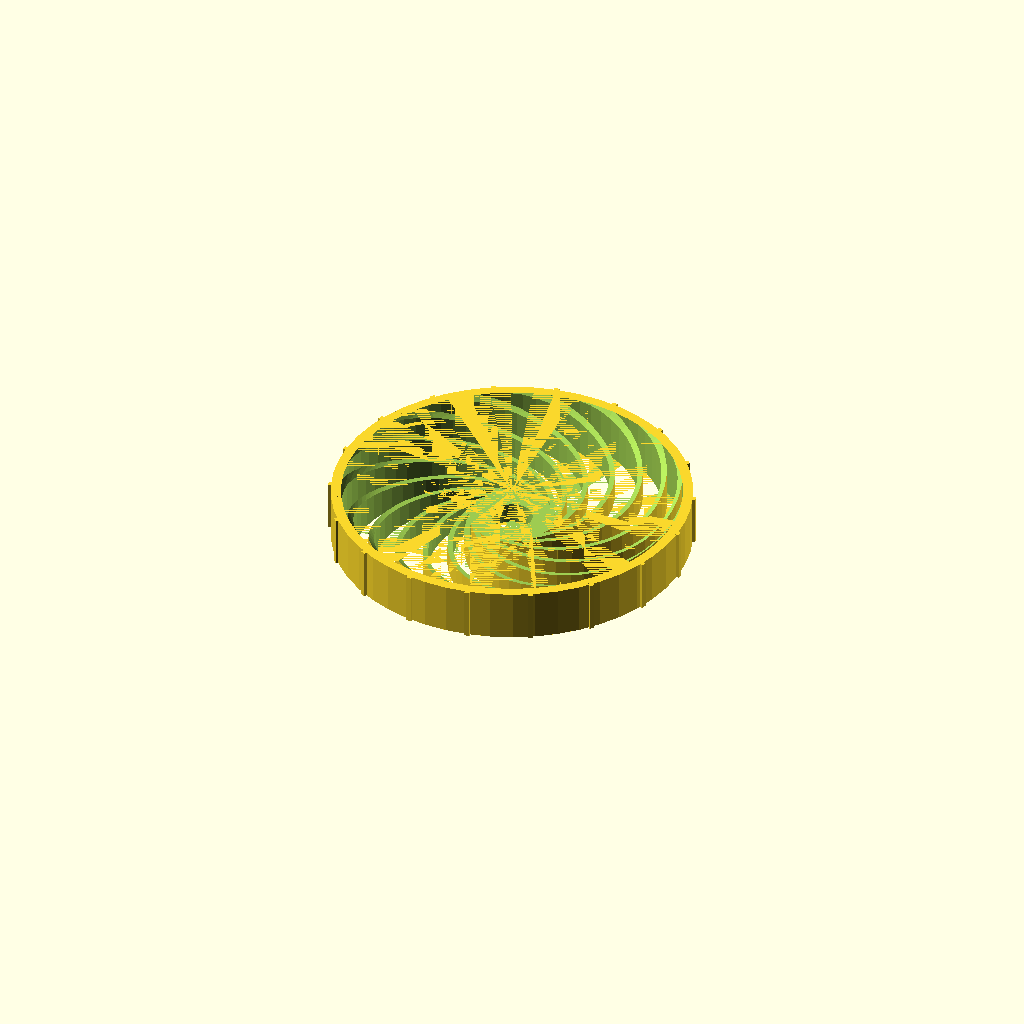
Cell 1: rendered with the file's own defaults.
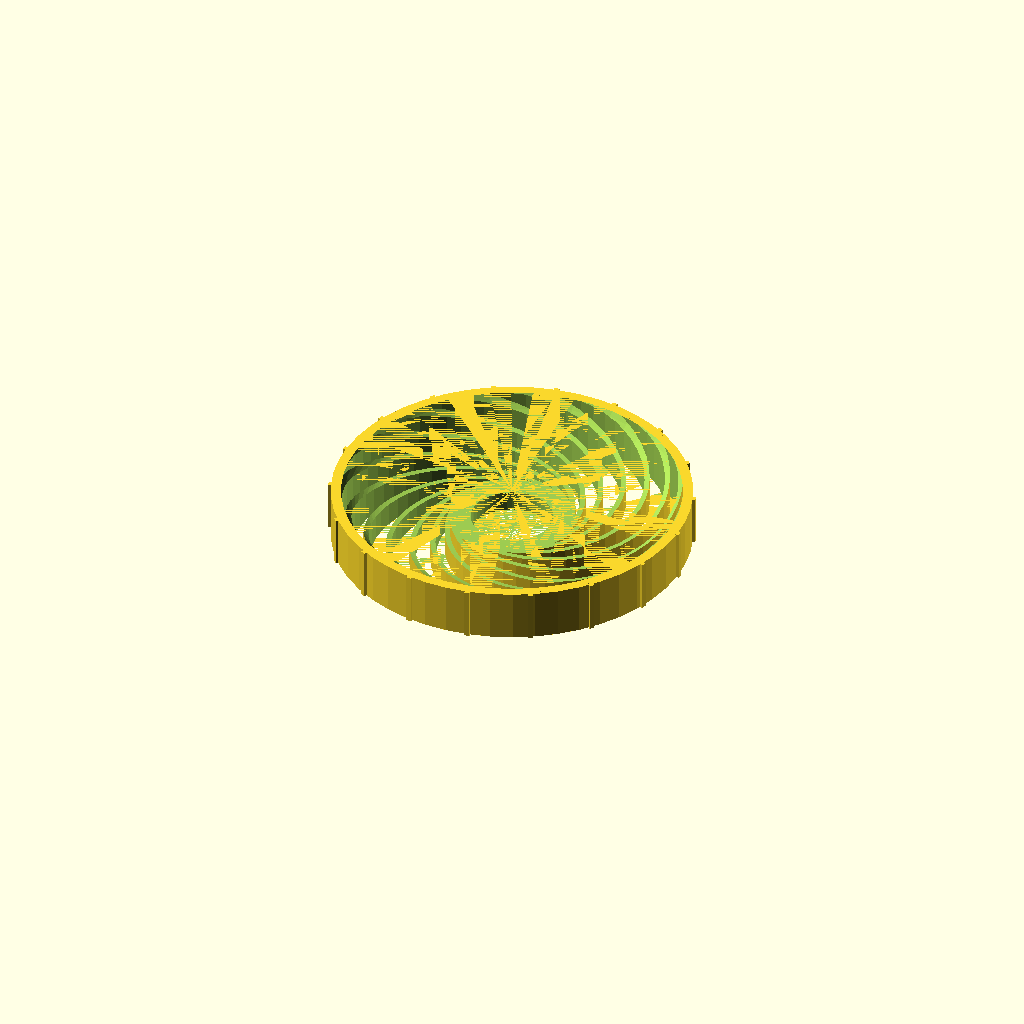
Cell 2: the same model with dia_in = 16.
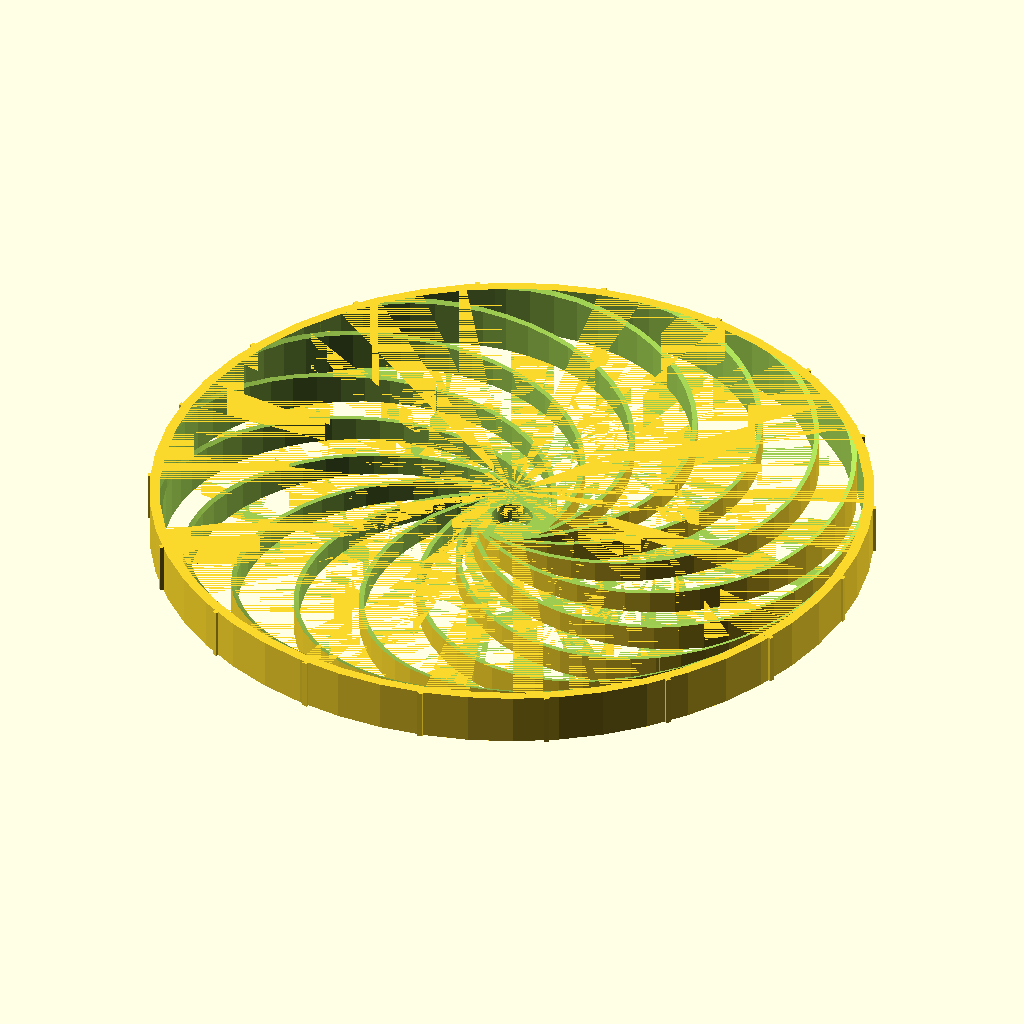
Cell 3: the same model with dia_out = 140.
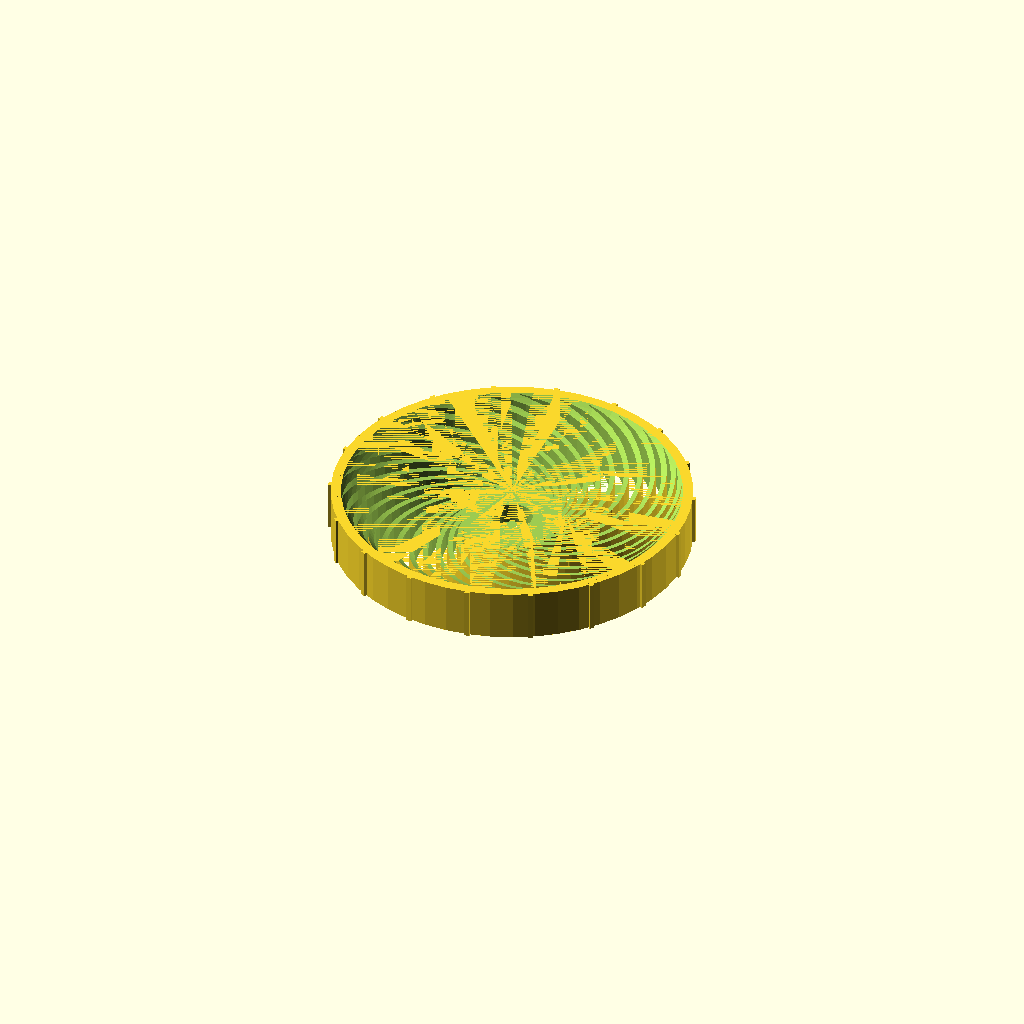
Cell 4: spoke_count = 30 (everything else at default).
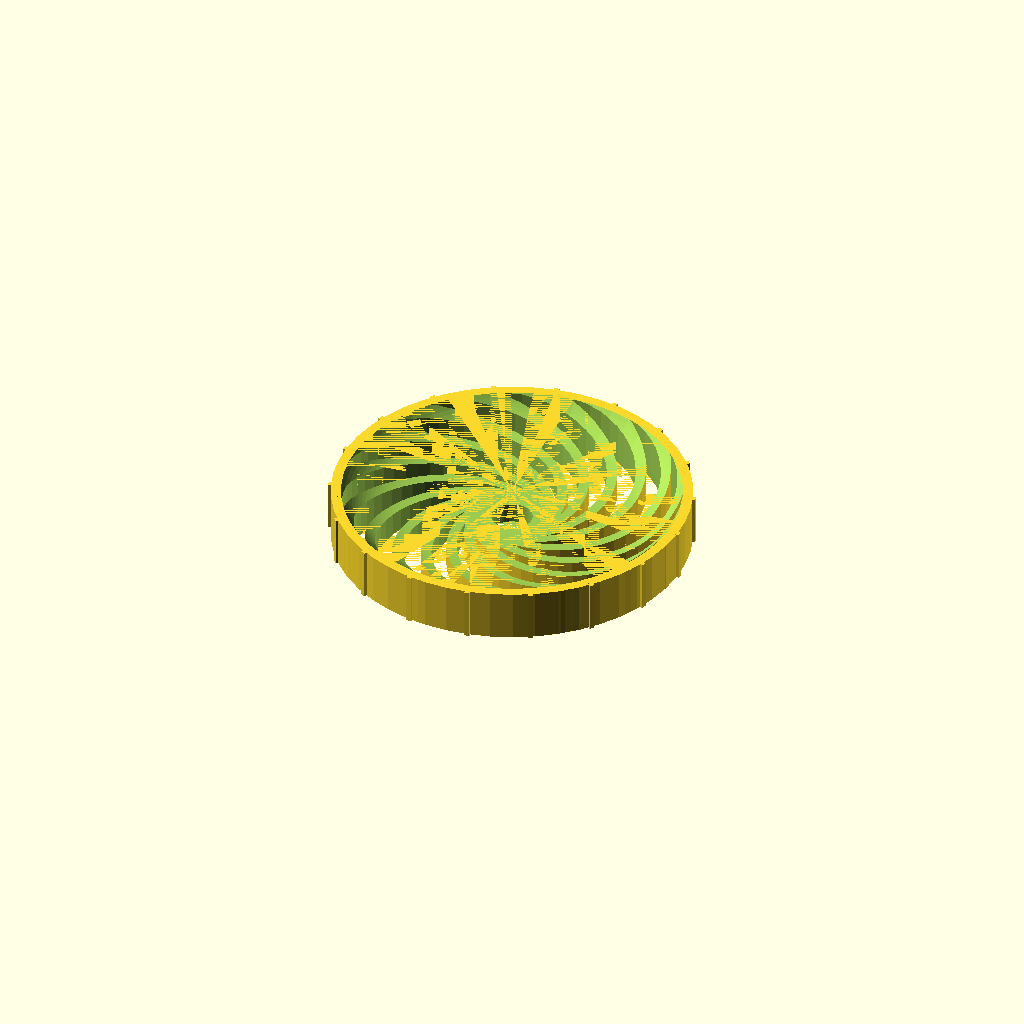
Cell 5: the same model with spoke_thickness = 2.
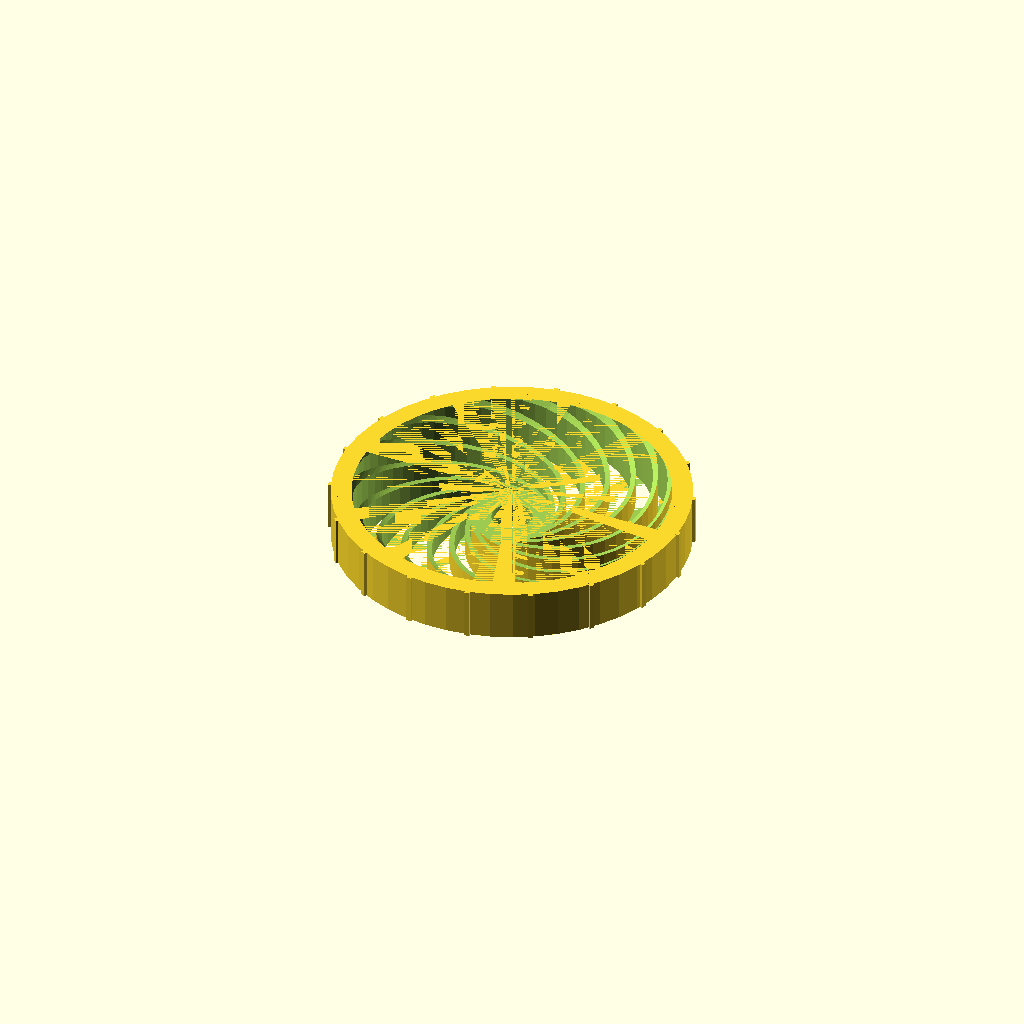
Cell 6: tread_thickness = 4 (everything else at default).
All cells are drawn from one camera (rotation 55°, 0°, 25°, orthographic, colour scheme Cornfield), so only the parameter changes between them.
Source of the model, scadFiles/147882/287904.scad:
/*   	Parametric airless tire

		by Travis Howse <tjhowse@gmail.com>

		2012.   License, GPL v2 or later

**************************************************/

// Customizer begin



/* [Size and thickness] */

dia_in = 8;

dia_out = 70;

spoke_count = 15;

spoke_thickness = 1;

tread_thickness = 2;

hub_thickness = 4;

height = 10;



/* [Cutout] */

cutout_height=6;

//0: Off, 1: Spheric, 2: Exponential, 3: cylindric

cutout_type=2; 

//Controls steepness of exponential cutout (only active with cutout_type=2)

exponential_parameter = 3;



/* [Grip] */

// Set to 0 for no grip.

grip_density = 0.05;

grip_height = 1;

grip_depth = 1;



/* [Extra] */

$fn = 50;

// Set to 1 for a double spiral. Note: single-wall spokes probably won't work with double spirals, as the first layer of the upper spiral would bridge in a straight line, rather than a curve. Successive layers probably wouldn't recover.

double_spiral = 0; 



/* [Hidden] */

spoke_dia = (dia_in/2) + hub_thickness + (dia_out/2) - tread_thickness+spoke_thickness;

pi = 3.14159;

zff = 0.001;



r1=dia_in/2+hub_thickness;

r2=dia_out/2-tread_thickness;

a=2*r2;

h2=cutout_height;

b=sqrt(h2*h2+pow(r2-r1,2));

c=sqrt(h2*h2+pow(r2+r1,2));

alpha=acos((b*b+c*c-a*a)/(2*b*c));

sphereradius=a/(2*sin(alpha));

spherecenter=height-cutout_height+sqrt(pow(sphereradius,2)-r1*r1);



w=exponential_parameter*r2/(r2-r1)*(log(cutout_height/0.1));

//Customizer end



module wheel()

{

	difference()

	{

		cylinder(r=dia_out/2,h=height);

		cylinder(r=(dia_out/2)-tread_thickness,h=height);	

	}



	difference()

	{

		cylinder(r=(dia_in/2)+hub_thickness,h=height);

		cylinder(r=dia_in/2,h=height);	

	}



	for (i = [0:spoke_count-1])

	{

		if (double_spiral)

		{

			rotate([0,0,i * (360/spoke_count)]) translate([(spoke_dia/2)-(dia_in/2)-hub_thickness,0,(height/2)+zff]) spoke();

			rotate([180,0,i * (360/spoke_count)]) translate([(spoke_dia/2)-(dia_in/2)-hub_thickness,0,-height/2]) spoke();			

		} else {

			rotate([0,0,i * (360/spoke_count)]) translate([(spoke_dia/2)-(dia_in/2)-hub_thickness,0,0]) spoke();

		}

	}

	

	if (grip_density != 0)

	{

		for (i = [0:(360*grip_density)])

		{

			rotate([0,0,i*(360/(360*grip_density))]) translate([dia_out/2-grip_height/2,0,0]) cube([grip_height,grip_depth,height]);

		}

	}

}



module spoke()

{

	intersection()

	{

		difference()

		{

			cylinder(r=spoke_dia/2,h=height);

			cylinder(r=(spoke_dia/2)-spoke_thickness,h=height);	

		}

		if (double_spiral)

		{

			translate([-spoke_dia/2,-spoke_dia,0]) cube([spoke_dia,spoke_dia,height/2]);

		} else {

			translate([-spoke_dia/2,-spoke_dia,0]) cube([spoke_dia,spoke_dia,height]);

		}

	}

}



if(cutout_height>height){

	echo ("Cutout must be smaller than height!");

}else{

	if(cutout_type==0){

		wheel();

	}else{

		difference(){

			wheel();

			difference(){

				if(cutout_type==1){

					translate([0,0,spherecenter]){

					sphere(r=sphereradius);

					}

				}else{

					if (cutout_type==2) {

					

						rotate_extrude()

						union(){

							for(i=[0:($fn-1)]){

								polygon(points=[ [r2*(1-i/$fn) , height-cutout_height*(1-exp(-w*i/$fn))] , [r2*(1-(i+1)/$fn) ,  height-cutout_height*(1-exp(-w*(i+1)/$fn)) ] , [r2*(1-(i+1)/$fn) , height] , [r2*(1-i/$fn) , height] ],paths=[[0,1,2,3]]);

							}

						}

					}else{

						if (cutout_type==3){

							translate([0,0,height-cutout_height])

								cylinder(r=r2,h=cutout_height);

						}

					}

				}

					cylinder(r=r1,h=(height-cutout_height));

			}

		}

	}

}
Customizer parameters (derived from the source; name, type, default, range or options):
dia_in: number, default 8
dia_out: number, default 70
spoke_count: number, default 15
spoke_thickness: number, default 1
tread_thickness: number, default 2
hub_thickness: number, default 4
height: number, default 10
cutout_height: number, default 6
cutout_type: number, default 2
exponential_parameter: number, default 3
grip_density: number, default 0.05
grip_height: number, default 1
grip_depth: number, default 1
double_spiral: number, default 0
